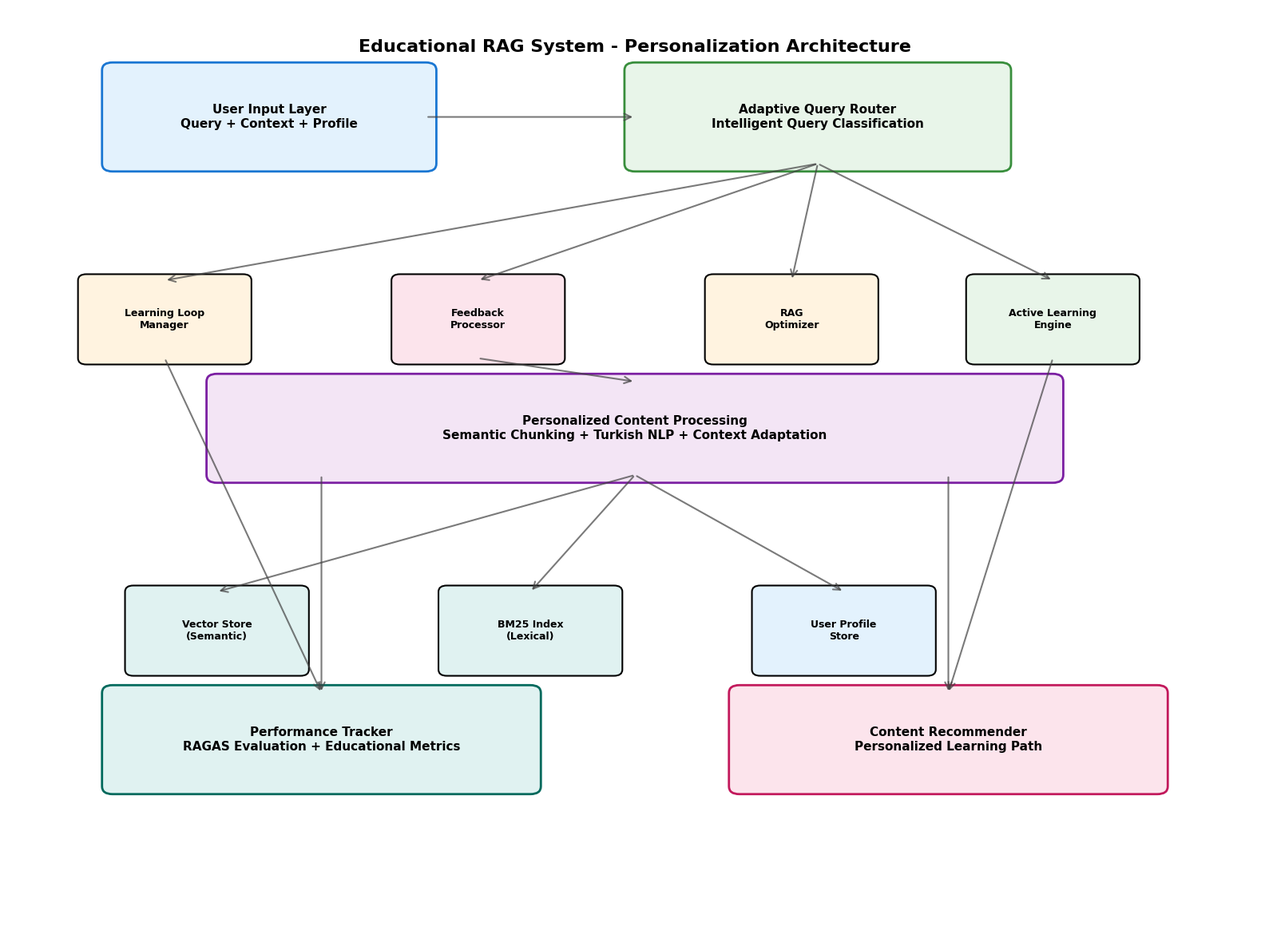
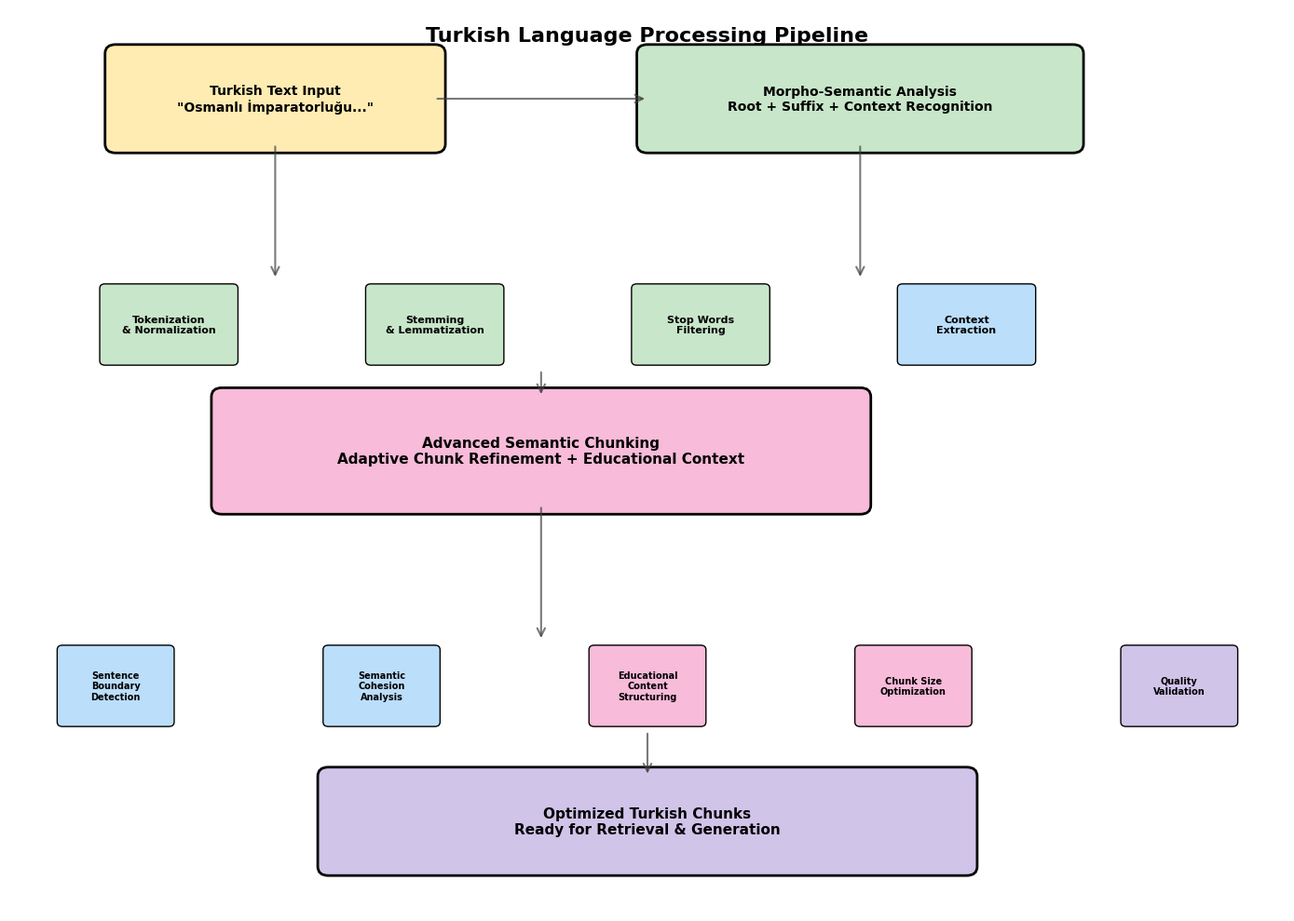
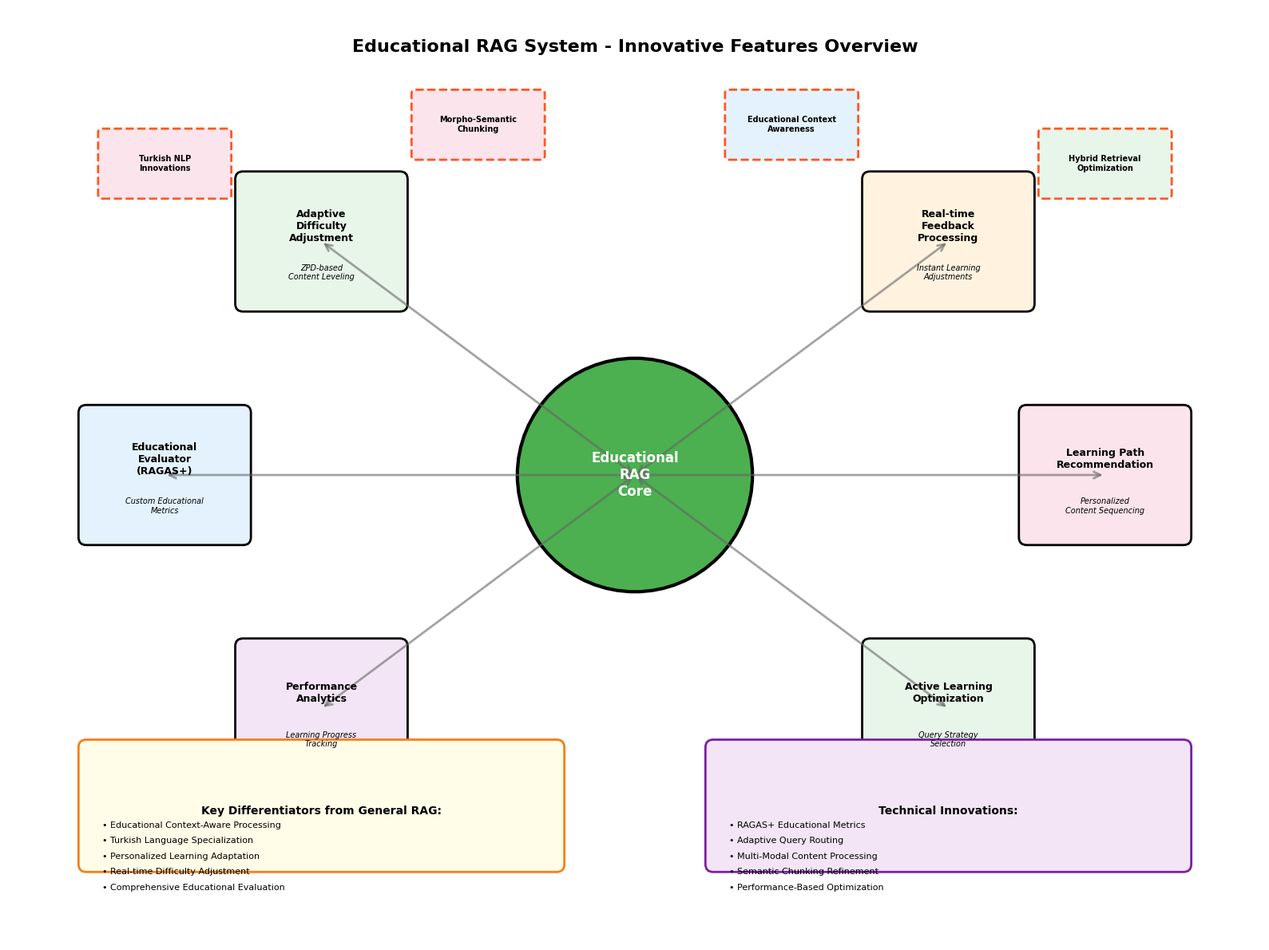
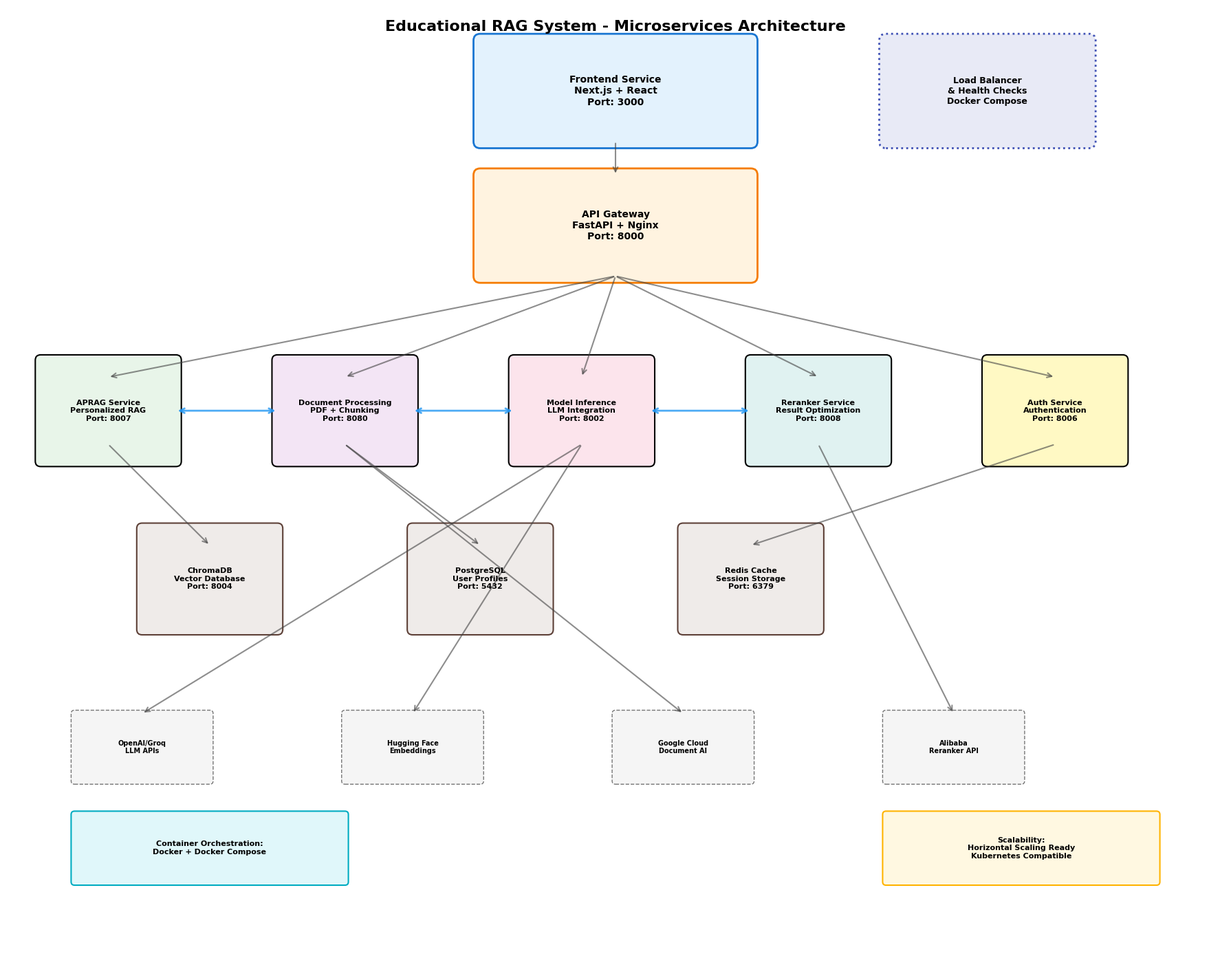
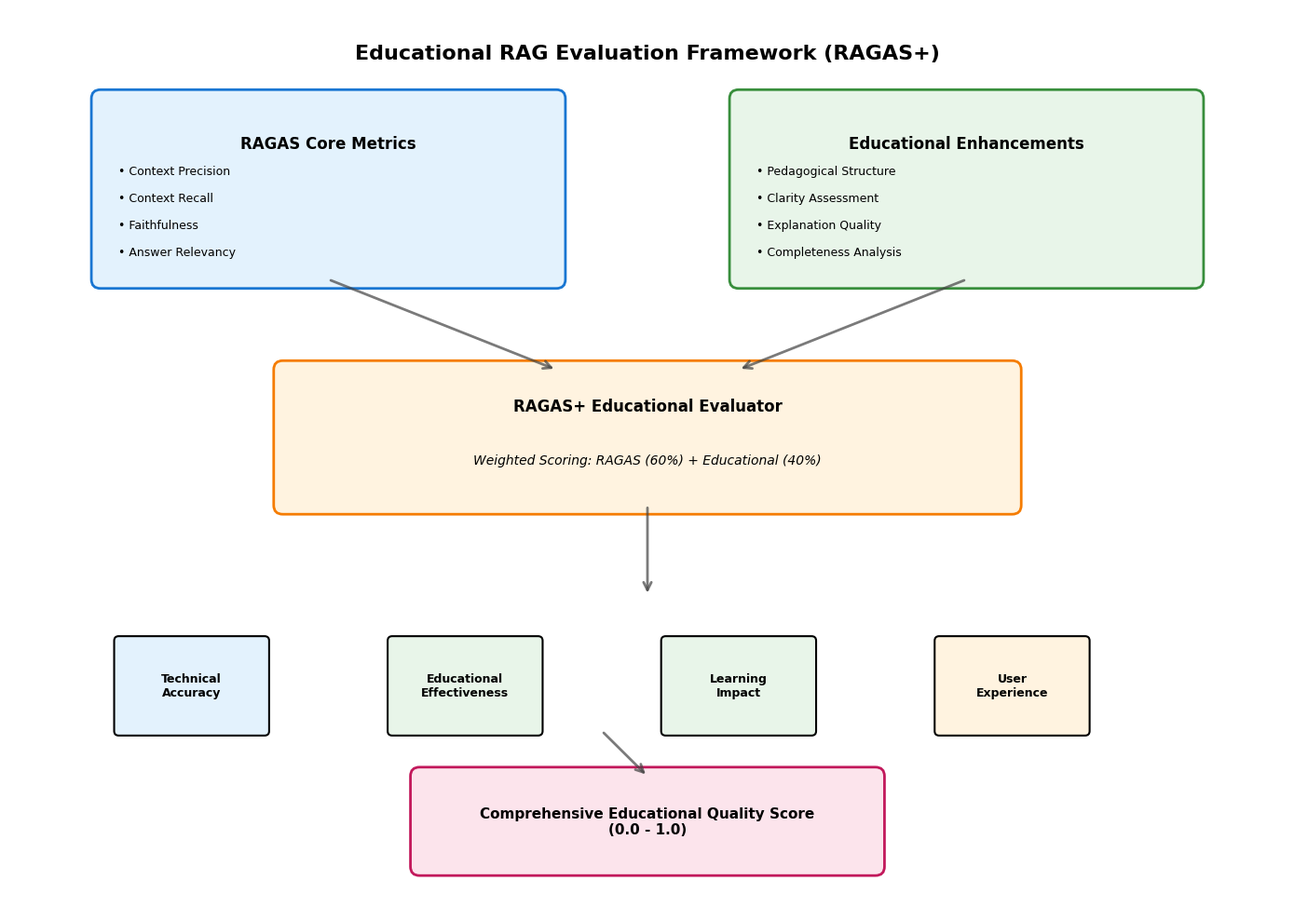

Recreate these plots in Python, in order.
#!/usr/bin/env python3
"""
Educational RAG System Technical Diagrams
Makale için yüksek kaliteli teknik diagramlar oluşturur
"""

import matplotlib.pyplot as plt
import matplotlib.patches as mpatches
from matplotlib.patches import FancyBboxPatch, FancyArrowPatch, Circle, Rectangle
import numpy as np
from pathlib import Path
import seaborn as sns

# Türkçe font desteği ve kaliteli görselleştirme ayarları
plt.rcParams['font.family'] = 'DejaVu Sans'
plt.rcParams['font.size'] = 10
plt.rcParams['figure.dpi'] = 300  # Yüksek çözünürlük
plt.rcParams['axes.unicode_minus'] = False

def create_personalization_architecture():
    """Personalization Architecture Diagram - Kişiselleştirme Mimarisi"""
    fig, ax = plt.subplots(1, 1, figsize=(16, 12))
    ax.set_xlim(0, 12)
    ax.set_ylim(0, 12)
    ax.axis('off')
    
    # Renk paleti
    colors = {
        'user': '#E3F2FD',      # Açık mavi - kullanıcı katmanı
        'adaptive': '#E8F5E9',   # Açık yeşil - adaptif sistem
        'learning': '#FFF3E0',   # Açık turuncu - öğrenme
        'feedback': '#FCE4EC',   # Açık pembe - geri bildirim
        'content': '#F3E5F5',    # Açık mor - içerik
        'analytics': '#E0F2F1',  # Açık turkuaz - analitik
    }
    
    # User Input Layer
    user_box = FancyBboxPatch((1, 10), 3, 1.2,
                              boxstyle="round,pad=0.1",
                              facecolor=colors['user'],
                              edgecolor='#1976D2', linewidth=2)
    ax.add_patch(user_box)
    ax.text(2.5, 10.6, 'User Input Layer\nQuery + Context + Profile', 
           ha='center', va='center', fontsize=11, fontweight='bold')
    
    # Adaptive Query Router
    router_box = FancyBboxPatch((6, 10), 3.5, 1.2,
                               boxstyle="round,pad=0.1",
                               facecolor=colors['adaptive'],
                               edgecolor='#388E3C', linewidth=2)
    ax.add_patch(router_box)
    ax.text(7.75, 10.6, 'Adaptive Query Router\nIntelligent Query Classification', 
           ha='center', va='center', fontsize=11, fontweight='bold')
    
    # Personalization Components
    components = [
        ('Learning Loop\nManager', 1.5, 8, colors['learning']),
        ('Feedback\nProcessor', 4.5, 8, colors['feedback']),
        ('RAG\nOptimizer', 7.5, 8, colors['learning']),
        ('Active Learning\nEngine', 10, 8, colors['adaptive']),
    ]
    
    for label, x, y, color in components:
        box = FancyBboxPatch((x-0.75, y-0.5), 1.5, 1,
                            boxstyle="round,pad=0.08",
                            facecolor=color,
                            edgecolor='black', linewidth=1.5)
        ax.add_patch(box)
        ax.text(x, y, label, ha='center', va='center', 
               fontsize=9, fontweight='bold')
    
    # Content Processing Layer
    content_box = FancyBboxPatch((2, 6), 8, 1.2,
                                boxstyle="round,pad=0.1",
                                facecolor=colors['content'],
                                edgecolor='#7B1FA2', linewidth=2)
    ax.add_patch(content_box)
    ax.text(6, 6.6, 'Personalized Content Processing\nSemantic Chunking + Turkish NLP + Context Adaptation', 
           ha='center', va='center', fontsize=11, fontweight='bold')
    
    # Knowledge Base Components
    kb_components = [
        ('Vector Store\n(Semantic)', 2, 4, colors['analytics']),
        ('BM25 Index\n(Lexical)', 5, 4, colors['analytics']),
        ('User Profile\nStore', 8, 4, colors['user']),
    ]
    
    for label, x, y, color in kb_components:
        box = FancyBboxPatch((x-0.8, y-0.5), 1.6, 1,
                            boxstyle="round,pad=0.08",
                            facecolor=color,
                            edgecolor='black', linewidth=1.5)
        ax.add_patch(box)
        ax.text(x, y, label, ha='center', va='center', 
               fontsize=9, fontweight='bold')
    
    # Performance Analytics
    analytics_box = FancyBboxPatch((1, 2), 4, 1.2,
                                  boxstyle="round,pad=0.1",
                                  facecolor=colors['analytics'],
                                  edgecolor='#00695C', linewidth=2)
    ax.add_patch(analytics_box)
    ax.text(3, 2.6, 'Performance Tracker\nRAGAS Evaluation + Educational Metrics', 
           ha='center', va='center', fontsize=11, fontweight='bold')
    
    # Recommendation Engine
    recommendation_box = FancyBboxPatch((7, 2), 4, 1.2,
                                       boxstyle="round,pad=0.1",
                                       facecolor=colors['feedback'],
                                       edgecolor='#C2185B', linewidth=2)
    ax.add_patch(recommendation_box)
    ax.text(9, 2.6, 'Content Recommender\nPersonalized Learning Path', 
           ha='center', va='center', fontsize=11, fontweight='bold')
    
    # Bağlantı okları
    arrows = [
        # User input to router
        ((4, 10.6), (6, 10.6)),
        # Router to components
        ((7.75, 10), (1.5, 8.5)),
        ((7.75, 10), (4.5, 8.5)),
        ((7.75, 10), (7.5, 8.5)),
        ((7.75, 10), (10, 8.5)),
        # Components to content processing
        ((4.5, 7.5), (6, 7.2)),
        # Content to knowledge bases
        ((6, 6), (2, 4.5)),
        ((6, 6), (5, 4.5)),
        ((6, 6), (8, 4.5)),
        # To analytics and recommendations
        ((3, 6), (3, 3.2)),
        ((9, 6), (9, 3.2)),
        # Feedback loops
        ((1.5, 7.5), (3, 3.2)),
        ((10, 7.5), (9, 3.2)),
    ]
    
    for start, end in arrows:
        arrow = FancyArrowPatch(start, end,
                               arrowstyle='->', 
                               mutation_scale=15,
                               linewidth=1.5,
                               color='#424242',
                               alpha=0.7)
        ax.add_patch(arrow)
    
    # Başlık
    ax.text(6, 11.5, 'Educational RAG System - Personalization Architecture', 
           ha='center', va='center', fontsize=16, fontweight='bold')
    
    plt.tight_layout()
    output_path = Path('Makale/diagrams')
    output_path.mkdir(parents=True, exist_ok=True)
    plt.savefig(output_path / 'personalization_architecture.png', 
               dpi=300, bbox_inches='tight', facecolor='white')
    plt.savefig(output_path / 'personalization_architecture.pdf', 
               bbox_inches='tight', facecolor='white')
    print("✅ Personalization Architecture diagram oluşturuldu!")
    plt.close()

def create_turkish_nlp_pipeline():
    """Turkish NLP Processing Pipeline Diagram"""
    fig, ax = plt.subplots(1, 1, figsize=(14, 10))
    ax.set_xlim(0, 12)
    ax.set_ylim(0, 10)
    ax.axis('off')
    
    colors = {
        'input': '#FFECB3',
        'morpho': '#C8E6C9',
        'semantic': '#BBDEFB',
        'chunking': '#F8BBD9',
        'output': '#D1C4E9'
    }
    
    # Turkish Text Input
    input_box = FancyBboxPatch((1, 8.5), 3, 1,
                              boxstyle="round,pad=0.1",
                              facecolor=colors['input'],
                              edgecolor='black', linewidth=2)
    ax.add_patch(input_box)
    ax.text(2.5, 9, 'Turkish Text Input\n"Osmanlı İmparatorluğu..."', 
           ha='center', va='center', fontsize=10, fontweight='bold')
    
    # Morphological Analysis
    morpho_box = FancyBboxPatch((6, 8.5), 4, 1,
                               boxstyle="round,pad=0.1",
                               facecolor=colors['morpho'],
                               edgecolor='black', linewidth=2)
    ax.add_patch(morpho_box)
    ax.text(8, 9, 'Morpho-Semantic Analysis\nRoot + Suffix + Context Recognition', 
           ha='center', va='center', fontsize=10, fontweight='bold')
    
    # Processing Steps
    steps = [
        ('Tokenization\n& Normalization', 1.5, 6.5, colors['morpho']),
        ('Stemming\n& Lemmatization', 4, 6.5, colors['morpho']),
        ('Stop Words\nFiltering', 6.5, 6.5, colors['morpho']),
        ('Context\nExtraction', 9, 6.5, colors['semantic']),
    ]
    
    for label, x, y, color in steps:
        box = FancyBboxPatch((x-0.6, y-0.4), 1.2, 0.8,
                            boxstyle="round,pad=0.05",
                            facecolor=color,
                            edgecolor='black', linewidth=1)
        ax.add_patch(box)
        ax.text(x, y, label, ha='center', va='center', 
               fontsize=8, fontweight='bold')
    
    # Semantic Chunking Engine
    chunking_box = FancyBboxPatch((2, 4.5), 6, 1.2,
                                 boxstyle="round,pad=0.1",
                                 facecolor=colors['chunking'],
                                 edgecolor='black', linewidth=2)
    ax.add_patch(chunking_box)
    ax.text(5, 5.1, 'Advanced Semantic Chunking\nAdaptive Chunk Refinement + Educational Context', 
           ha='center', va='center', fontsize=11, fontweight='bold')
    
    # Chunking Components
    chunk_components = [
        ('Sentence\nBoundary\nDetection', 1, 2.5, colors['semantic']),
        ('Semantic\nCohesion\nAnalysis', 3.5, 2.5, colors['semantic']),
        ('Educational\nContent\nStructuring', 6, 2.5, colors['chunking']),
        ('Chunk Size\nOptimization', 8.5, 2.5, colors['chunking']),
        ('Quality\nValidation', 11, 2.5, colors['output']),
    ]
    
    for label, x, y, color in chunk_components:
        box = FancyBboxPatch((x-0.5, y-0.4), 1, 0.8,
                            boxstyle="round,pad=0.05",
                            facecolor=color,
                            edgecolor='black', linewidth=1)
        ax.add_patch(box)
        ax.text(x, y, label, ha='center', va='center', 
               fontsize=7, fontweight='bold')
    
    # Output
    output_box = FancyBboxPatch((3, 0.5), 6, 1,
                               boxstyle="round,pad=0.1",
                               facecolor=colors['output'],
                               edgecolor='black', linewidth=2)
    ax.add_patch(output_box)
    ax.text(6, 1, 'Optimized Turkish Chunks\nReady for Retrieval & Generation', 
           ha='center', va='center', fontsize=11, fontweight='bold')
    
    # Bağlantı okları
    arrows = [
        ((4, 9), (6, 9)),  # Input to morpho
        ((2.5, 8.5), (2.5, 7)),  # Input to processing
        ((8, 8.5), (8, 7)),  # Morpho to processing
        ((5, 6), (5, 5.7)),  # Processing to chunking
        ((5, 4.5), (5, 3)),  # Chunking to components
        ((6, 2), (6, 1.5)),  # Components to output
    ]
    
    for start, end in arrows:
        arrow = FancyArrowPatch(start, end,
                               arrowstyle='->', 
                               mutation_scale=15,
                               linewidth=1.5,
                               color='#424242',
                               alpha=0.7)
        ax.add_patch(arrow)
    
    ax.text(6, 9.7, 'Turkish Language Processing Pipeline', 
           ha='center', va='center', fontsize=16, fontweight='bold')
    
    plt.tight_layout()
    output_path = Path('Makale/diagrams')
    output_path.mkdir(parents=True, exist_ok=True)
    plt.savefig(output_path / 'turkish_nlp_pipeline.png', 
               dpi=300, bbox_inches='tight', facecolor='white')
    plt.savefig(output_path / 'turkish_nlp_pipeline.pdf', 
               bbox_inches='tight', facecolor='white')
    print("✅ Turkish NLP Pipeline diagram oluşturuldu!")
    plt.close()

def create_educational_features_overview():
    """Educational Features Overview Diagram"""
    fig, ax = plt.subplots(1, 1, figsize=(16, 12))
    ax.set_xlim(0, 16)
    ax.set_ylim(0, 12)
    ax.axis('off')
    
    colors = {
        'adaptive': '#E8F5E9',
        'evaluation': '#E3F2FD',
        'feedback': '#FFF3E0',
        'content': '#FCE4EC',
        'analytics': '#F3E5F5'
    }
    
    # Center: Educational RAG Core
    center_circle = Circle((8, 6), 1.5, facecolor='#4CAF50', 
                          edgecolor='black', linewidth=3)
    ax.add_patch(center_circle)
    ax.text(8, 6, 'Educational\nRAG\nCore', ha='center', va='center', 
           fontsize=12, fontweight='bold', color='white')
    
    # Educational Features around the center
    features = [
        # Feature name, x, y, color, detailed description
        ('Adaptive\nDifficulty\nAdjustment', 4, 9, colors['adaptive'], 
         'ZPD-based\nContent Leveling'),
        ('Real-time\nFeedback\nProcessing', 12, 9, colors['feedback'], 
         'Instant Learning\nAdjustments'),
        ('Educational\nEvaluator\n(RAGAS+)', 2, 6, colors['evaluation'], 
         'Custom Educational\nMetrics'),
        ('Learning Path\nRecommendation', 14, 6, colors['content'], 
         'Personalized\nContent Sequencing'),
        ('Performance\nAnalytics', 4, 3, colors['analytics'], 
         'Learning Progress\nTracking'),
        ('Active Learning\nOptimization', 12, 3, colors['adaptive'], 
         'Query Strategy\nSelection'),
    ]
    
    for name, x, y, color, description in features:
        # Main feature box
        box = FancyBboxPatch((x-1, y-0.8), 2, 1.6,
                            boxstyle="round,pad=0.1",
                            facecolor=color,
                            edgecolor='black', linewidth=2)
        ax.add_patch(box)
        ax.text(x, y+0.2, name, ha='center', va='center', 
               fontsize=9, fontweight='bold')
        ax.text(x, y-0.4, description, ha='center', va='center', 
               fontsize=7, style='italic')
        
        # Connection to center
        arrow = FancyArrowPatch((x, y), (8, 6),
                               arrowstyle='<->', 
                               mutation_scale=15,
                               linewidth=2,
                               color='#666666',
                               alpha=0.6)
        ax.add_patch(arrow)
    
    # Innovation Highlights
    innovation_boxes = [
        ('Turkish NLP\nInnovations', 2, 10, colors['content']),
        ('Morpho-Semantic\nChunking', 6, 10.5, colors['content']),
        ('Educational Context\nAwareness', 10, 10.5, colors['evaluation']),
        ('Hybrid Retrieval\nOptimization', 14, 10, colors['adaptive']),
    ]
    
    for label, x, y, color in innovation_boxes:
        box = FancyBboxPatch((x-0.8, y-0.4), 1.6, 0.8,
                            boxstyle="round,pad=0.05",
                            facecolor=color,
                            edgecolor='#FF5722', linewidth=2,
                            linestyle='--')
        ax.add_patch(box)
        ax.text(x, y, label, ha='center', va='center', 
               fontsize=7, fontweight='bold')
    
    # Key Differentiators
    diff_text = [
        "• Educational Context-Aware Processing",
        "• Turkish Language Specialization", 
        "• Personalized Learning Adaptation",
        "• Real-time Difficulty Adjustment",
        "• Comprehensive Educational Evaluation"
    ]
    
    diff_box = FancyBboxPatch((1, 1), 6, 1.5,
                             boxstyle="round,pad=0.1",
                             facecolor='#FFFDE7',
                             edgecolor='#F57F17', linewidth=2)
    ax.add_patch(diff_box)
    ax.text(4, 1.75, 'Key Differentiators from General RAG:', 
           ha='center', va='top', fontsize=10, fontweight='bold')
    for i, text in enumerate(diff_text):
        ax.text(1.2, 1.5 - i*0.2, text, ha='left', va='center', 
               fontsize=8)
    
    # Technical Innovation
    tech_text = [
        "• RAGAS+ Educational Metrics",
        "• Adaptive Query Routing",
        "• Multi-Modal Content Processing",
        "• Semantic Chunking Refinement",
        "• Performance-Based Optimization"
    ]
    
    tech_box = FancyBboxPatch((9, 1), 6, 1.5,
                             boxstyle="round,pad=0.1",
                             facecolor='#F3E5F5',
                             edgecolor='#7B1FA2', linewidth=2)
    ax.add_patch(tech_box)
    ax.text(12, 1.75, 'Technical Innovations:', 
           ha='center', va='top', fontsize=10, fontweight='bold')
    for i, text in enumerate(tech_text):
        ax.text(9.2, 1.5 - i*0.2, text, ha='left', va='center', 
               fontsize=8)
    
    ax.text(8, 11.5, 'Educational RAG System - Innovative Features Overview', 
           ha='center', va='center', fontsize=16, fontweight='bold')
    
    plt.tight_layout()
    output_path = Path('Makale/diagrams')
    output_path.mkdir(parents=True, exist_ok=True)
    plt.savefig(output_path / 'educational_features_overview.png', 
               dpi=300, bbox_inches='tight', facecolor='white')
    plt.savefig(output_path / 'educational_features_overview.pdf', 
               bbox_inches='tight', facecolor='white')
    print("✅ Educational Features Overview diagram oluşturuldu!")
    plt.close()

def create_microservices_architecture():
    """Microservices Architecture Diagram"""
    fig, ax = plt.subplots(1, 1, figsize=(18, 14))
    ax.set_xlim(0, 18)
    ax.set_ylim(0, 14)
    ax.axis('off')
    
    # Renkler - her microservice için farklı renk
    colors = {
        'frontend': '#E3F2FD',      # Mavi
        'gateway': '#FFF3E0',       # Turuncu
        'aprag': '#E8F5E9',         # Yeşil
        'doc_proc': '#F3E5F5',      # Mor
        'model': '#FCE4EC',         # Pembe
        'rerank': '#E0F2F1',        # Turkuaz
        'auth': '#FFF9C4',          # Sarı
        'chromadb': '#EFEBE9',      # Kahve
        'external': '#F5F5F5'       # Gri
    }
    
    # Frontend Layer (Top)
    frontend_box = FancyBboxPatch((7, 12), 4, 1.5,
                                  boxstyle="round,pad=0.1",
                                  facecolor=colors['frontend'],
                                  edgecolor='#1976D2', linewidth=2)
    ax.add_patch(frontend_box)
    ax.text(9, 12.75, 'Frontend Service\nNext.js + React\nPort: 3000',
           ha='center', va='center', fontsize=10, fontweight='bold')
    
    # API Gateway (Second Layer)
    gateway_box = FancyBboxPatch((7, 10), 4, 1.5,
                                 boxstyle="round,pad=0.1",
                                 facecolor=colors['gateway'],
                                 edgecolor='#F57C00', linewidth=2)
    ax.add_patch(gateway_box)
    ax.text(9, 10.75, 'API Gateway\nFastAPI + Nginx\nPort: 8000',
           ha='center', va='center', fontsize=10, fontweight='bold')
    
    # Core Microservices (Third Layer)
    core_services = [
        ('APRAG Service\nPersonalized RAG\nPort: 8007', 1.5, 8, colors['aprag']),
        ('Document Processing\nPDF + Chunking\nPort: 8080', 5, 8, colors['doc_proc']),
        ('Model Inference\nLLM Integration\nPort: 8002', 8.5, 8, colors['model']),
        ('Reranker Service\nResult Optimization\nPort: 8008', 12, 8, colors['rerank']),
        ('Auth Service\nAuthentication\nPort: 8006', 15.5, 8, colors['auth']),
    ]
    
    for label, x, y, color in core_services:
        box = FancyBboxPatch((x-1, y-0.75), 2, 1.5,
                            boxstyle="round,pad=0.08",
                            facecolor=color,
                            edgecolor='black', linewidth=1.5)
        ax.add_patch(box)
        ax.text(x, y, label, ha='center', va='center',
               fontsize=8, fontweight='bold')
    
    # Database & Storage Services (Fourth Layer)
    storage_services = [
        ('ChromaDB\nVector Database\nPort: 8004', 3, 5.5, colors['chromadb']),
        ('PostgreSQL\nUser Profiles\nPort: 5432', 7, 5.5, colors['chromadb']),
        ('Redis Cache\nSession Storage\nPort: 6379', 11, 5.5, colors['chromadb']),
    ]
    
    for label, x, y, color in storage_services:
        box = FancyBboxPatch((x-1, y-0.75), 2, 1.5,
                            boxstyle="round,pad=0.08",
                            facecolor=color,
                            edgecolor='#5D4037', linewidth=1.5)
        ax.add_patch(box)
        ax.text(x, y, label, ha='center', va='center',
               fontsize=8, fontweight='bold')
    
    # External Services (Bottom Layer)
    external_services = [
        ('OpenAI/Groq\nLLM APIs', 2, 3, colors['external']),
        ('Hugging Face\nEmbeddings', 6, 3, colors['external']),
        ('Google Cloud\nDocument AI', 10, 3, colors['external']),
        ('Alibaba\nReranker API', 14, 3, colors['external']),
    ]
    
    for label, x, y, color in external_services:
        box = FancyBboxPatch((x-1, y-0.5), 2, 1,
                            boxstyle="round,pad=0.05",
                            facecolor=color,
                            edgecolor='#757575', linewidth=1,
                            linestyle='--')
        ax.add_patch(box)
        ax.text(x, y, label, ha='center', va='center',
               fontsize=7, fontweight='bold')
    
    # Service Connections - Request Flow
    request_flow = [
        # Frontend -> Gateway
        ((9, 12), (9, 11.5)),
        # Gateway -> Core Services
        ((9, 10), (1.5, 8.5)),    # to APRAG
        ((9, 10), (5, 8.5)),      # to Doc Processing
        ((9, 10), (8.5, 8.5)),    # to Model
        ((9, 10), (12, 8.5)),     # to Reranker
        ((9, 10), (15.5, 8.5)),   # to Auth
        # Core Services -> Storage
        ((1.5, 7.5), (3, 6)),     # APRAG -> ChromaDB
        ((5, 7.5), (7, 6)),       # DocProc -> PostgreSQL
        ((15.5, 7.5), (11, 6)),   # Auth -> Redis
        # Core Services -> External
        ((8.5, 7.5), (6, 3.5)),   # Model -> HuggingFace
        ((8.5, 7.5), (2, 3.5)),   # Model -> OpenAI
        ((5, 7.5), (10, 3.5)),    # DocProc -> Google Cloud
        ((12, 7.5), (14, 3.5)),   # Reranker -> Alibaba
    ]
    
    for start, end in request_flow:
        arrow = FancyArrowPatch(start, end,
                               arrowstyle='->',
                               mutation_scale=12,
                               linewidth=1.5,
                               color='#424242',
                               alpha=0.6)
        ax.add_patch(arrow)
    
    # Inter-service Communication
    inter_service = [
        # APRAG <-> DocProcessing
        ((2.5, 8), (4, 8)),
        # DocProcessing <-> Model
        ((6, 8), (7.5, 8)),
        # Model <-> Reranker
        ((9.5, 8), (11, 8)),
    ]
    
    for start, end in inter_service:
        arrow = FancyArrowPatch(start, end,
                               arrowstyle='<->',
                               mutation_scale=12,
                               linewidth=2,
                               color='#2196F3',
                               alpha=0.8)
        ax.add_patch(arrow)
    
    # Load Balancer indicator
    lb_box = FancyBboxPatch((13, 12), 3, 1.5,
                           boxstyle="round,pad=0.1",
                           facecolor='#E8EAF6',
                           edgecolor='#3F51B5', linewidth=2,
                           linestyle=':')
    ax.add_patch(lb_box)
    ax.text(14.5, 12.75, 'Load Balancer\n& Health Checks\nDocker Compose',
           ha='center', va='center', fontsize=9, fontweight='bold')
    
    # Container Orchestration note
    container_box = FancyBboxPatch((1, 1), 4, 1,
                                  boxstyle="round,pad=0.05",
                                  facecolor='#E0F7FA',
                                  edgecolor='#00ACC1', linewidth=1.5)
    ax.add_patch(container_box)
    ax.text(3, 1.5, 'Container Orchestration:\nDocker + Docker Compose',
           ha='center', va='center', fontsize=8, fontweight='bold')
    
    # Scaling note
    scaling_box = FancyBboxPatch((13, 1), 4, 1,
                                boxstyle="round,pad=0.05",
                                facecolor='#FFF8E1',
                                edgecolor='#FFB300', linewidth=1.5)
    ax.add_patch(scaling_box)
    ax.text(15, 1.5, 'Scalability:\nHorizontal Scaling Ready\nKubernetes Compatible',
           ha='center', va='center', fontsize=8, fontweight='bold')
    
    # Başlık
    ax.text(9, 13.7, 'Educational RAG System - Microservices Architecture',
           ha='center', va='center', fontsize=16, fontweight='bold')
    
    plt.tight_layout()
    output_path = Path('Makale/diagrams')
    output_path.mkdir(parents=True, exist_ok=True)
    plt.savefig(output_path / 'microservices_architecture.png',
               dpi=300, bbox_inches='tight', facecolor='white')
    plt.savefig(output_path / 'microservices_architecture.pdf',
               bbox_inches='tight', facecolor='white')
    print("✅ Microservices Architecture diagram oluşturuldu!")
    plt.close()

def create_evaluation_framework():
    """Evaluation Framework Diagram - RAGAS+ Educational Metrics"""
    fig, ax = plt.subplots(1, 1, figsize=(14, 10))
    ax.set_xlim(0, 14)
    ax.set_ylim(0, 10)
    ax.axis('off')
    
    colors = {
        'ragas': '#E3F2FD',
        'educational': '#E8F5E9',
        'performance': '#FFF3E0',
        'output': '#FCE4EC'
    }
    
    # RAGAS Core Metrics
    ragas_box = FancyBboxPatch((1, 7), 5, 2,
                              boxstyle="round,pad=0.1",
                              facecolor=colors['ragas'],
                              edgecolor='#1976D2', linewidth=2)
    ax.add_patch(ragas_box)
    ax.text(3.5, 8.5, 'RAGAS Core Metrics', 
           ha='center', va='center', fontsize=12, fontweight='bold')
    
    ragas_metrics = [
        "• Context Precision", "• Context Recall", 
        "• Faithfulness", "• Answer Relevancy"
    ]
    for i, metric in enumerate(ragas_metrics):
        ax.text(1.2, 8.2 - i*0.3, metric, ha='left', va='center', fontsize=9)
    
    # Educational Enhancement
    edu_box = FancyBboxPatch((8, 7), 5, 2,
                            boxstyle="round,pad=0.1",
                            facecolor=colors['educational'],
                            edgecolor='#388E3C', linewidth=2)
    ax.add_patch(edu_box)
    ax.text(10.5, 8.5, 'Educational Enhancements', 
           ha='center', va='center', fontsize=12, fontweight='bold')
    
    edu_metrics = [
        "• Pedagogical Structure", "• Clarity Assessment",
        "• Explanation Quality", "• Completeness Analysis"
    ]
    for i, metric in enumerate(edu_metrics):
        ax.text(8.2, 8.2 - i*0.3, metric, ha='left', va='center', fontsize=9)
    
    # Combined Evaluation Engine
    eval_box = FancyBboxPatch((3, 4.5), 8, 1.5,
                             boxstyle="round,pad=0.1",
                             facecolor=colors['performance'],
                             edgecolor='#F57C00', linewidth=2)
    ax.add_patch(eval_box)
    ax.text(7, 5.6, 'RAGAS+ Educational Evaluator', 
           ha='center', va='center', fontsize=12, fontweight='bold')
    ax.text(7, 5, 'Weighted Scoring: RAGAS (60%) + Educational (40%)', 
           ha='center', va='center', fontsize=10, style='italic')
    
    # Performance Dimensions
    dimensions = [
        ('Technical\nAccuracy', 2, 2.5, colors['ragas']),
        ('Educational\nEffectiveness', 5, 2.5, colors['educational']),
        ('Learning\nImpact', 8, 2.5, colors['educational']),
        ('User\nExperience', 11, 2.5, colors['performance']),
    ]
    
    for label, x, y, color in dimensions:
        box = FancyBboxPatch((x-0.8, y-0.5), 1.6, 1,
                            boxstyle="round,pad=0.05",
                            facecolor=color,
                            edgecolor='black', linewidth=1.5)
        ax.add_patch(box)
        ax.text(x, y, label, ha='center', va='center', 
               fontsize=9, fontweight='bold')
    
    # Final Output
    output_box = FancyBboxPatch((4.5, 0.5), 5, 1,
                               boxstyle="round,pad=0.1",
                               facecolor=colors['output'],
                               edgecolor='#C2185B', linewidth=2)
    ax.add_patch(output_box)
    ax.text(7, 1, 'Comprehensive Educational Quality Score\n(0.0 - 1.0)', 
           ha='center', va='center', fontsize=11, fontweight='bold')
    
    # Bağlantı okları
    arrows = [
        ((3.5, 7), (6, 6)),  # RAGAS to evaluator
        ((10.5, 7), (8, 6)),  # Educational to evaluator
        ((7, 4.5), (7, 3.5)),  # Evaluator to dimensions
        ((6.5, 2), (7, 1.5)),  # Dimensions to output
    ]
    
    for start, end in arrows:
        arrow = FancyArrowPatch(start, end,
                               arrowstyle='->', 
                               mutation_scale=15,
                               linewidth=2,
                               color='#424242',
                               alpha=0.7)
        ax.add_patch(arrow)
    
    ax.text(7, 9.5, 'Educational RAG Evaluation Framework (RAGAS+)', 
           ha='center', va='center', fontsize=16, fontweight='bold')
    
    plt.tight_layout()
    output_path = Path('Makale/diagrams')
    output_path.mkdir(parents=True, exist_ok=True)
    plt.savefig(output_path / 'evaluation_framework.png', 
               dpi=300, bbox_inches='tight', facecolor='white')
    plt.savefig(output_path / 'evaluation_framework.pdf', 
               bbox_inches='tight', facecolor='white')
    print("✅ Evaluation Framework diagram oluşturuldu!")
    plt.close()

if __name__ == "__main__":
    print("🎨 Educational RAG System - Technical Diagrams Creating...\n")
    
    # Diagram klasörünü oluştur
    output_path = Path('Makale/diagrams')
    output_path.mkdir(parents=True, exist_ok=True)
    
    # Tüm diagramları oluştur
    create_personalization_architecture()
    create_turkish_nlp_pipeline()
    create_educational_features_overview()
    create_microservices_architecture()
    create_evaluation_framework()
    
    print(f"\n✅ Tüm teknik diagramlar oluşturuldu!")
    print(f"📁 Konum: {output_path}")
    print("📄 Formatlar: PNG (300 DPI) ve PDF (vektör)")
    print("\n📊 Oluşturulan Diagramlar:")
    print("   1. personalization_architecture.png/pdf - Kişiselleştirme Mimarisi")
    print("   2. turkish_nlp_pipeline.png/pdf - Türkçe NLP İşlem Hattı")
    print("   3. educational_features_overview.png/pdf - Eğitsel Özellikler Özeti")
    print("   4. microservices_architecture.png/pdf - Microservices Mimarisi")
    print("   5. evaluation_framework.png/pdf - Değerlendirme Çerçevesi (RAGAS+)")
